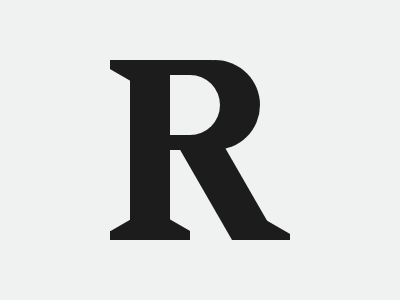

Write the HTML and CSS that draws this image.

<div></div>
<div></div>
<div></div>
<div></div>
<div></div>
<div></div>
<div></div>
<div></div>
<div></div>
<div></div>
<div></div>
<style>
  body {
    background: #eff2f1;
  }
  div {
    position: absolute;
  }
  div:nth-of-type(1) {
    width: 90px;
    height: 90px;
    background: #1c1c1c;
    border-radius: 50%;
    top: 60px;
    left: 170px;
  }
  div:nth-of-type(2) {
    width: 90px;
    height: 60px;
    background: #eff2f1;
    border-radius: 50px;
    top: 75px;
    left: 130px;
  }
  div:nth-of-type(3) {
    width: 40px;
    height: 180px;
    background: #1c1c1c;
    top: 60px;
    left: 130px;
  }
  div:nth-of-type(4) {
    width: 42px;
    height: 9px;
    background: #1c1c1c;
    top: 60px;
    left: 110px;
    box-shadow: 60px 0 #1c1c1c, 20px 75px #1c1c1c, 40px 75px #1c1c1c,
      58px 81px #1c1c1c, 60px 6px #1c1c1c, 0 171px #1c1c1c, 38px 171px #1c1c1c;
  }
  div:nth-of-type(5) {
    width: 40px;
    height: 110px;
    background: #1c1c1c;
    transform: rotate(-30deg);
    top: 131px;
    left: 203.5px;
  }
  div:nth-of-type(6) {
    border-left: 11px solid transparent;
    border-right: 24px solid transparent;
    border-top: 15px solid #1c1c1c;
    transform: rotate(30deg);
    top: 222px;
    left: 155px;
  }
  div:nth-of-type(7) {
    border-left: 11px solid transparent;
    border-right: 24px solid transparent;
    border-bottom: 15px solid #1c1c1c;
    transform: rotate(150deg);
    top: 222.6px;
    left: 109px;
  }
  div:nth-of-type(8) {
    border-left: 11px solid transparent;
    border-right: 24px solid transparent;
    border-top: 15px solid #1c1c1c;
    transform: rotate(30deg);
    top: 225px;
    left: 255px;
  }
  div:nth-of-type(9) {
    border-left: 11px solid transparent;
    border-right: 24px solid transparent;
    border-top: 15px solid #1c1c1c;
    transform: rotate(210deg);
    top: 63px;
    left: 110px;
  }
  div:nth-of-type(10) {
    width: 20px;
    height: 10px;
    background: #eff2f1;
    top: 240px;
    left: 230px;
    box-shadow: 10px -10px #1c1c1c, 30px -10px #1c1c1c, 20px -16px #1c1c1c,
      -140px -16px #eff2f1, -140px -176px #eff2f1, -40px -10px #eff2f1;
  }
  div:nth-of-type(11) {
    width: 10px;
    height: 6px;
    background: #1c1c1c;
    top: 234px;
    left: 280px;
    box-shadow: 10px 0px #eff2f1;
  }
</style>
